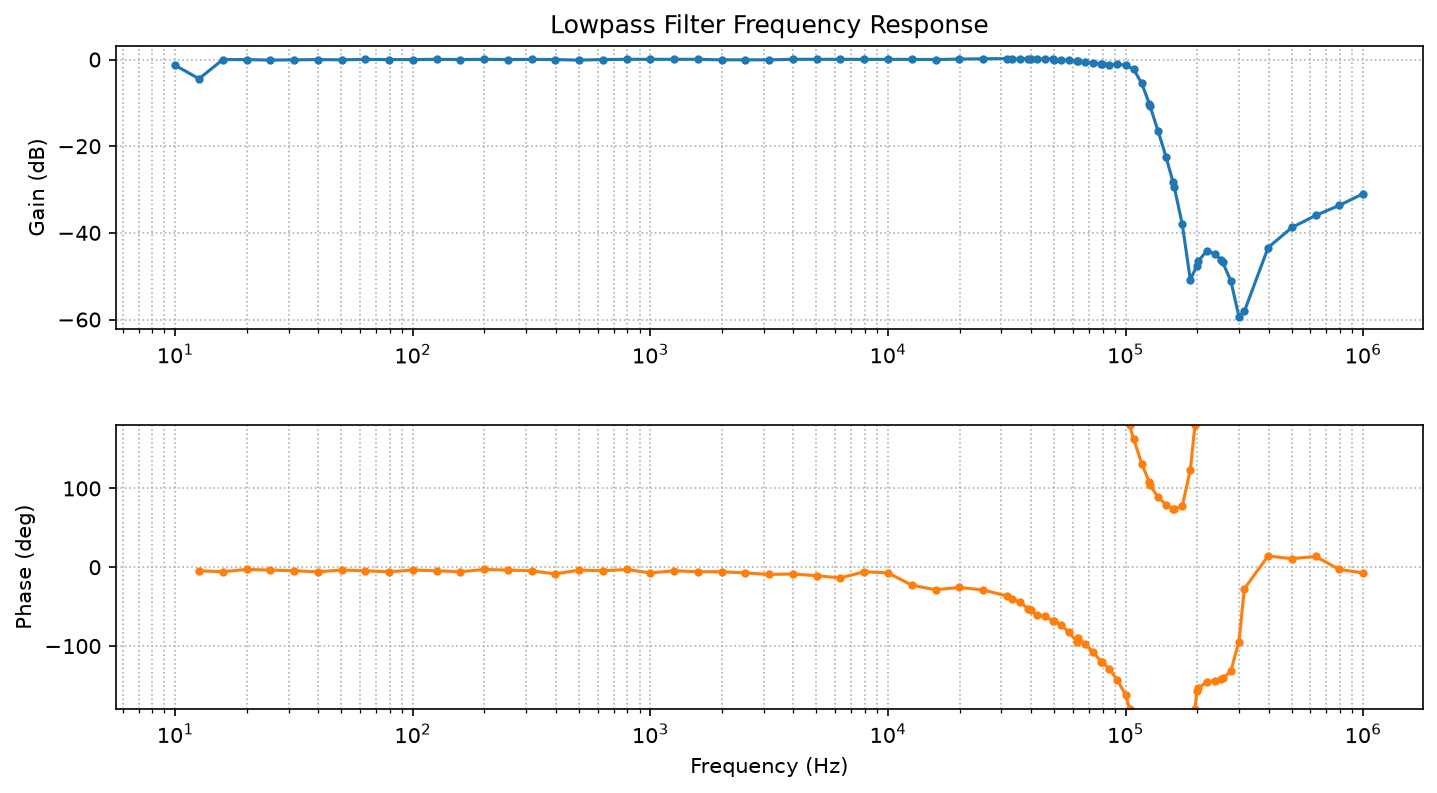

The data file committed next to this chart (first rows):
frequency_hz, vpp_in, vpp_out, gain_db, phase_deg
10.0, 0.72, 0.616, -1.355, nan
12.59, 1.02, 0.612, -4.437, -4.5
15.85, 1.013, 1.012, -0.008579, -5.714
19.95, 1.02, 1.019, -0.00852, -2.88
25.12, 1.02, 1.005, -0.1287, -3.6
31.62, 1.02, 1.012, -0.06839, -4.557
39.81, 1.013, 1.012, -0.008579, -5.76
50.12, 1.027, 1.019, -0.06793, -3.6
63.1, 1.02, 1.025, 0.04247, -4.557
79.43, 1.033, 1.032, -0.008412, -5.714
100.0, 1.04, 1.039, -0.008356, -3.6
125.9, 1.033, 1.039, 0.0503, -4.5
158.5, 1.04, 1.039, -0.008356, -5.714
199.5, 1.033, 1.039, 0.0503, -2.88
251.2, 1.033, 1.032, -0.008412, -3.6
316.2, 1.027, 1.032, 0.04219, -4.557
398.1, 1.027, 1.025, -0.01693, -8.571
501.2, 1.033, 1.018, -0.1271, -3.6
631, 1.027, 1.025, -0.01693, -4.557
794.3, 1.033, 1.039, 0.0503, -2.88
1000, 1.033, 1.039, 0.0503, -7.2
1259, 1.033, 1.039, 0.0503, -4.557
1585, 1.033, 1.039, 0.0503, -5.714
1995, 1.033, 1.025, -0.06753, -5.76
2512, 1.033, 1.025, -0.06753, -7.2
3162, 1.033, 1.025, -0.06753, -9.114
3981, 1.033, 1.039, 0.0503, -8.571
5012, 1.033, 1.039, 0.0503, -10.8
6310, 1.033, 1.039, 0.0503, -13.5
7943, 1.027, 1.032, 0.04219, -5.714
10000, 1.027, 1.032, 0.04219, -7.2
12589, 1.02, 1.025, 0.04247, -22.78
15849, 1.02, 1.019, -0.00852, -28.57
19953, 1.006, 1.019, 0.1115, -25.71
25119, 0.993, 1.012, 0.1646, -28.8
31623, 0.98, 1.005, 0.2188, -36.46
33333, 0.98, 0.998, 0.1581, -40.8
36054, 0.98, 0.992, 0.1057, -44.03
38998, 0.973, 0.992, 0.168, -53.44
39811, 0.973, 0.985, 0.1065, -54.72
42181, 0.973, 0.985, 0.1065, -60.5
45625, 0.973, 0.985, 0.1065, -62.18
49349, 0.973, 0.985, 0.1065, -67.72
50119, 0.98, 0.978, -0.01774, -68.4
53378, 0.98, 0.978, -0.01774, -72.77
57735, 0.987, 0.965, -0.1958, -82.76
62448, 1.0, 0.965, -0.3095, -94.5
63096, 1.0, 0.965, -0.3095, -90.0
67546, 1.02, 0.951, -0.6084, -97.3
73060, 1.033, 0.944, -0.7826, -107.7
79024, 1.04, 0.931, -0.9617, -120.0
79433, 1.04, 0.931, -0.9617, -120.0
85475, 1.04, 0.911, -1.15, -129.2
92453, 1.02, 0.897, -1.116, -143.3
100000, 0.993, 0.857, -1.279, -162.0
108163, 1.067, 0.823, -2.255, 162.6
116993, 1.302, 0.69, -5.515, 131.3
125893, 1.531, 0.473, -10.2, 108.0
126544, 1.548, 0.455, -10.64, 104.8
136874, 1.548, 0.234, -16.41, 88.77
... 19 more rows
